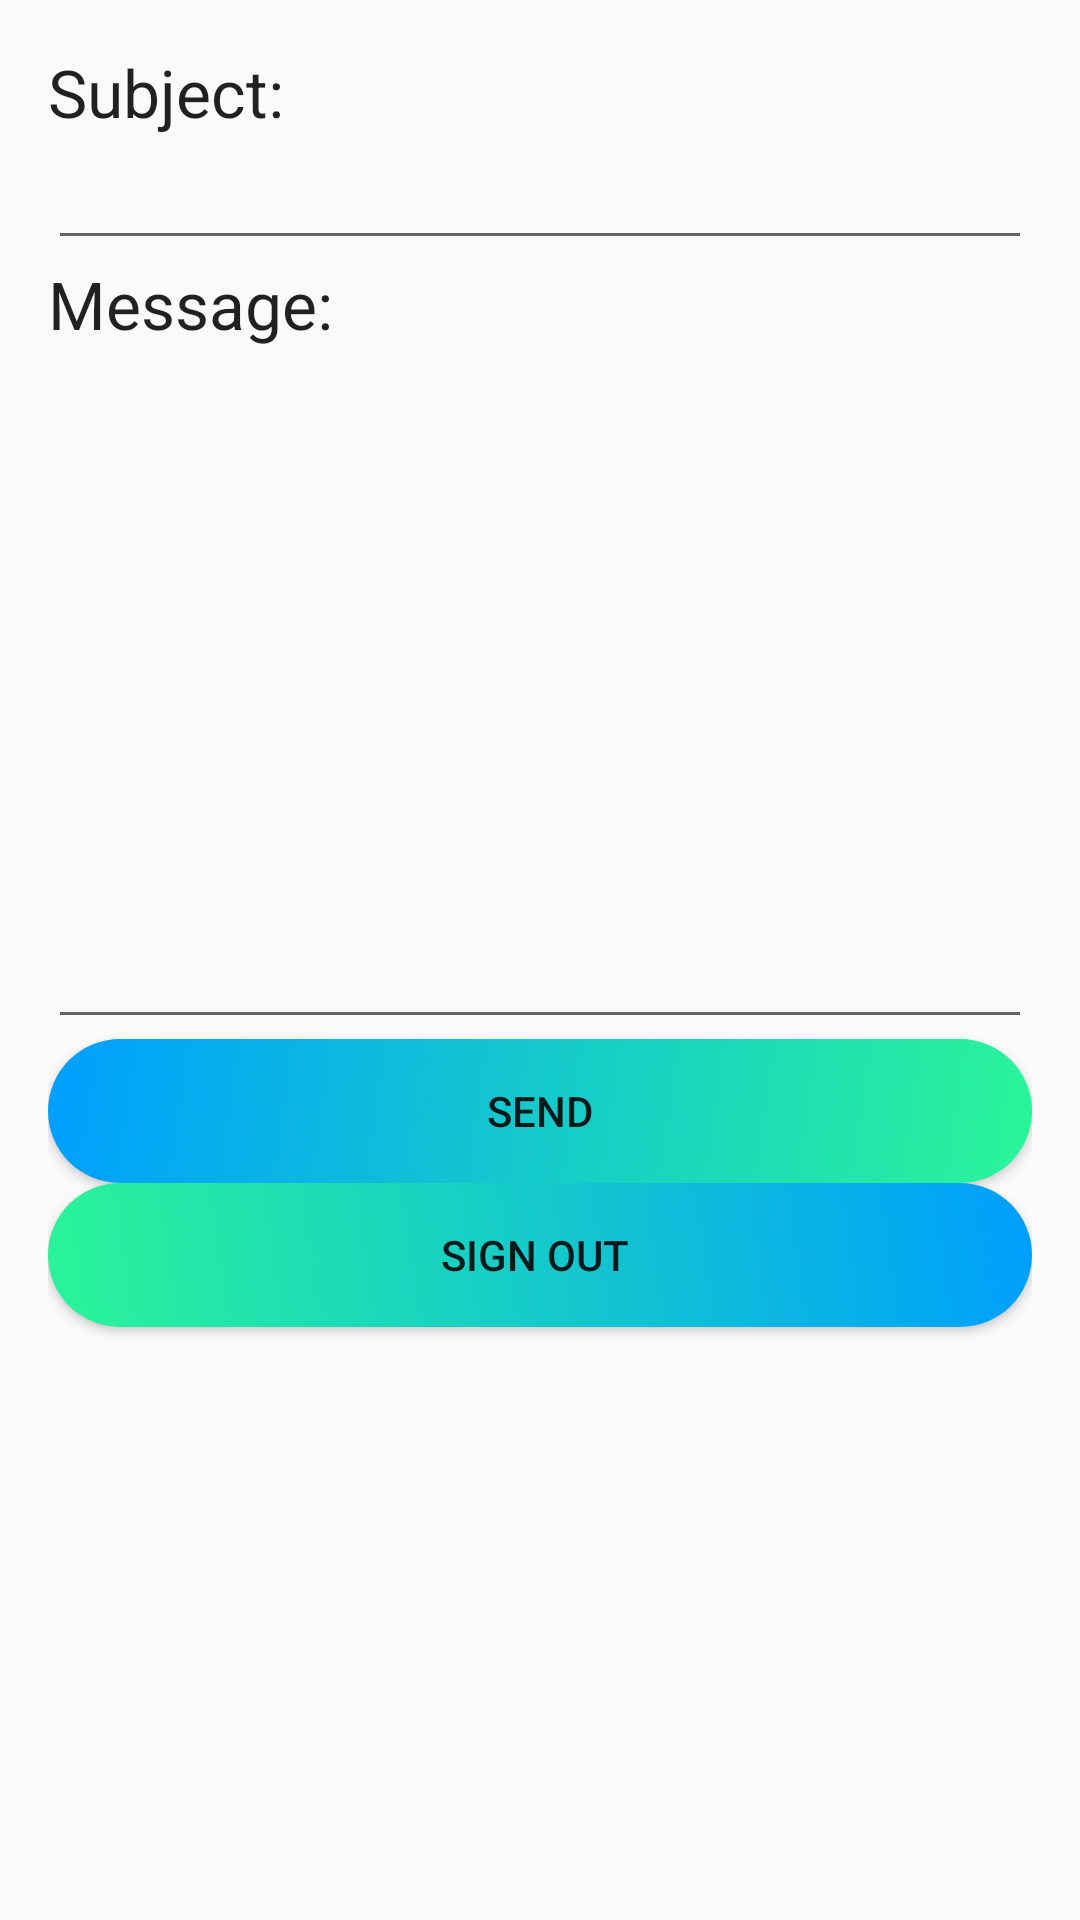

Layout XML and referenced resources for this Android screen:
<!-- AndroidManifest.xml: application theme AppTheme -->
<!-- res/layout/activity_main10.xml -->
<?xml version="1.0" encoding="utf-8"?>
<LinearLayout xmlns:android="http://schemas.android.com/apk/res/android"
    xmlns:app="http://schemas.android.com/apk/res-auto"
    xmlns:tools="http://schemas.android.com/tools"
    android:layout_width="match_parent"
    android:layout_height="match_parent"
    android:background="@drawable/gradient_end"
    android:orientation="vertical"
    android:padding="16dp"
    tools:context=".MainActivity10">

    <TextView
        android:layout_width="match_parent"
        android:layout_height="wrap_content"
        android:text="Subject:"
        android:textAppearance="@style/TextAppearance.AppCompat.Large" />

    <EditText
        android:id="@+id/edit_text_subject"
        android:layout_width="match_parent"
        android:layout_height="wrap_content"
        android:inputType="textEmailSubject" />

    <TextView
        android:layout_width="match_parent"
        android:layout_height="wrap_content"
        android:text="Message:"
        android:textAppearance="@style/TextAppearance.AppCompat.Large" />

    <EditText
        android:id="@+id/edit_text_message"
        android:layout_width="match_parent"
        android:layout_height="wrap_content"
        android:gravity="start|top"
        android:lines="10" />

    <Button
        android:id="@+id/button_send"
        android:layout_width="match_parent"
        android:layout_height="wrap_content"
        android:background="@drawable/custom_button1"
        android:text="send" />

    <Button
        android:id="@+id/button99"
        android:layout_width="match_parent"
        android:layout_height="wrap_content"
        android:background="@drawable/cutsom_button"
        android:text="SIGN OUT " />
</LinearLayout>
<!-- resources referenced by this layout -->
<resources>
  <!-- drawable custom_button1 (drawable) -->
  <?xml version="1.0" encoding="utf-8"?>
  <shape xmlns:android="http://schemas.android.com/apk/res/android" android:shape="rectangle">
  
      <gradient android:startColor="#2AF598" android:endColor="#009EFF" android:type="linear" android:angle="135"/>
      <corners android:radius="50dp"/>
  
  
  
  
  </shape>
  <!-- drawable cutsom_button (drawable) -->
  <?xml version="1.0" encoding="utf-8"?>
  <shape xmlns:android="http://schemas.android.com/apk/res/android" android:shape="rectangle">
  
      <gradient android:startColor="#2AF598" android:endColor="#009EFD" android:type="linear" android:angle="45"/>
      <corners android:radius="50dp"/>
  
  
  
  
  </shape>
  <style name="AppTheme" parent="Theme.AppCompat.Light.NoActionBar">
          
          <item name="colorPrimary">@color/colorPrimary</item>
          <item name="colorPrimaryDark">@color/colorPrimaryDark</item>
          <item name="colorAccent">@color/colorAccent</item>
          <item name="android:windowAnimationStyle">@style/animation</item>
      </style>
  <color name="colorPrimary">#008577</color>
  <color name="colorPrimaryDark">#00574B</color>
  <color name="colorAccent">#D81B60</color>
  <style name="animation">
          <item name="android:windowEnterAnimation">@android:anim/fade_in</item>
          <item name="android:windowExitAnimation">@android:anim/fade_out</item>
      </style>
</resources>
